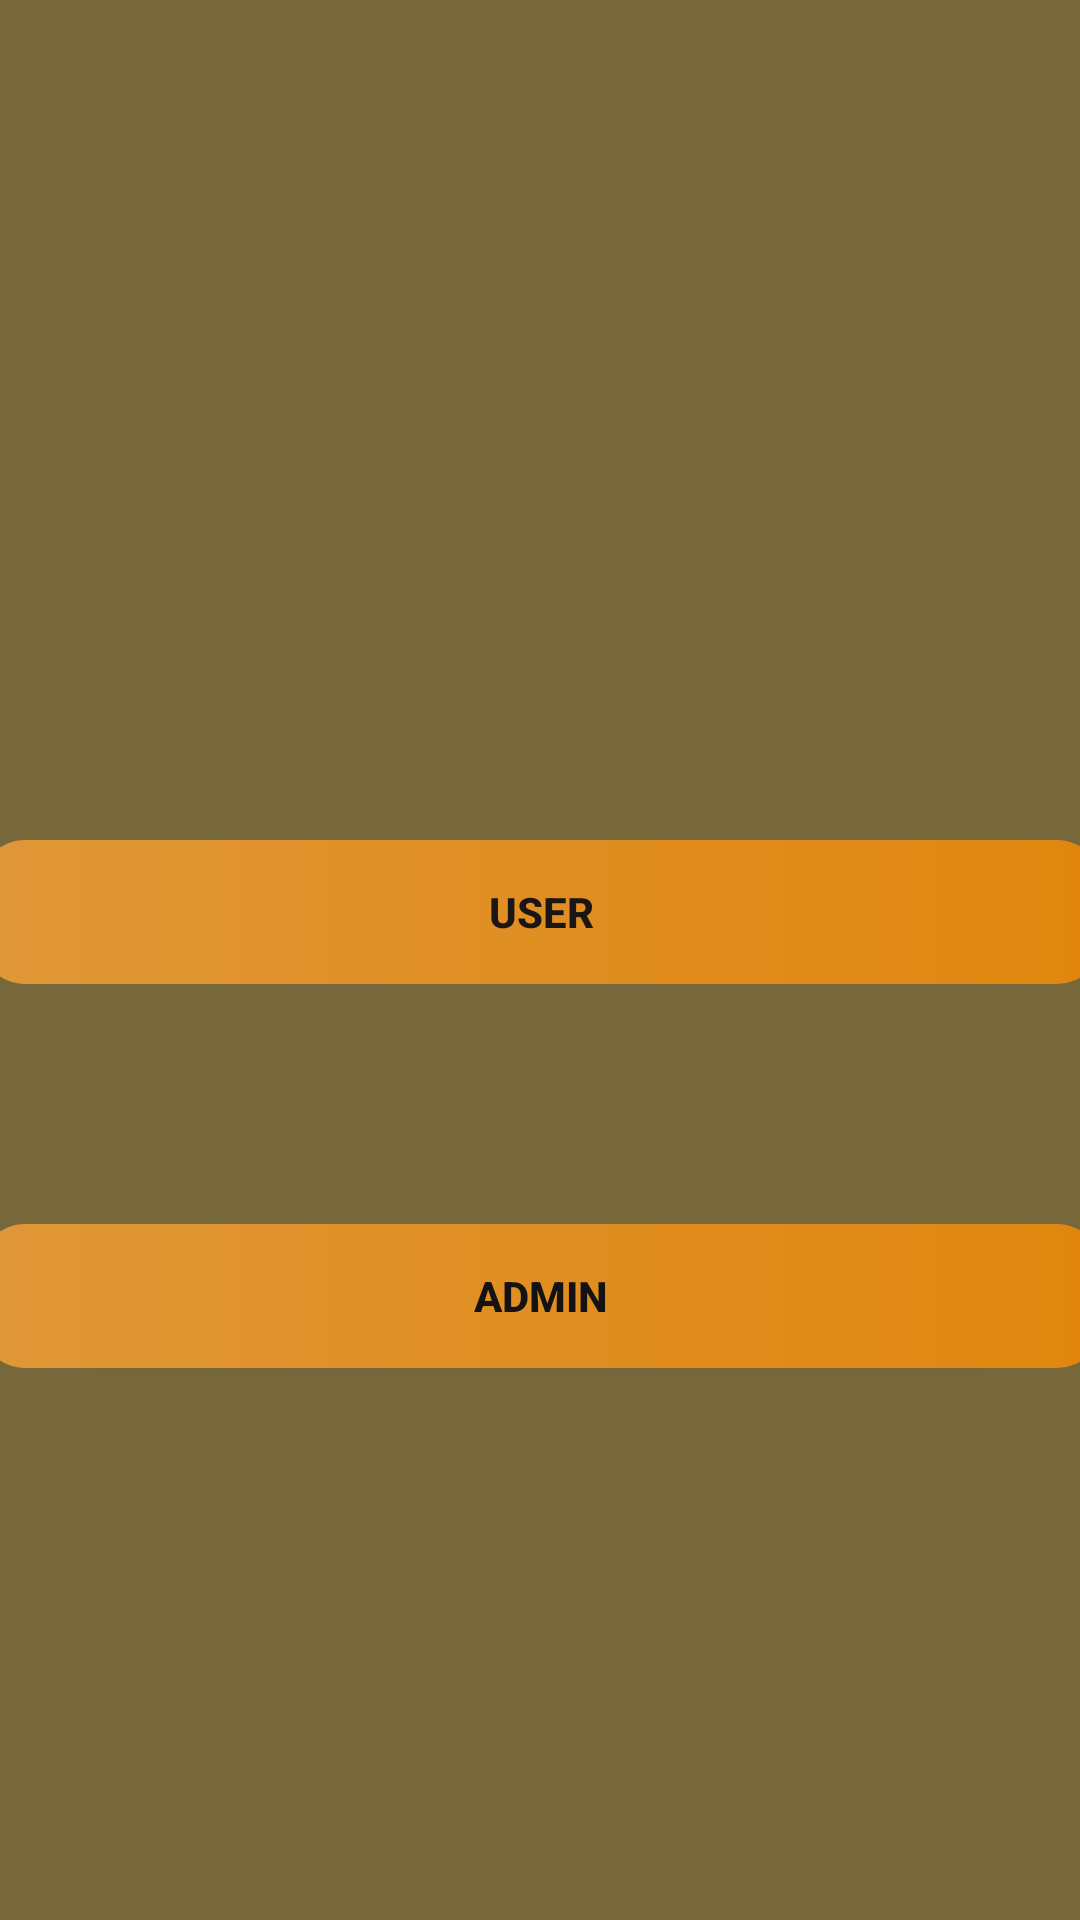

The Android layout XML behind this screen, and the referenced resources:
<!-- AndroidManifest.xml: application theme Theme.TIFFINHUBS -->
<!-- res/layout/activity_user_admin_screen.xml -->
<?xml version="1.0" encoding="utf-8"?>
<androidx.constraintlayout.widget.ConstraintLayout xmlns:android="http://schemas.android.com/apk/res/android"
    xmlns:app="http://schemas.android.com/apk/res-auto"
    xmlns:tools="http://schemas.android.com/tools"
    android:id="@+id/main"
    android:background="#DA61501B"
    android:layout_width="match_parent"
    android:layout_height="match_parent"
    tools:context=".user_admin_screen">

    <androidx.appcompat.widget.AppCompatButton
        android:id="@+id/userbutton"
        android:layout_width="374dp"
        android:layout_height="48dp"
        android:layout_marginTop="280dp"
        android:background="@drawable/designbutton"
        android:text="USER"
        android:textColor="#1B1515"
        android:textStyle="normal|bold"
        app:layout_constraintEnd_toEndOf="parent"
        app:layout_constraintStart_toStartOf="parent"
        app:layout_constraintTop_toTopOf="parent" />

    <androidx.appcompat.widget.AppCompatButton
        android:id="@+id/Adminbutton"
        android:layout_width="374dp"
        android:layout_height="48dp"
        android:layout_marginTop="80dp"
        android:background="@drawable/designbutton"
        android:text="ADMIN"
        android:textColor="#141212"
        android:textStyle="normal|bold"
        app:layout_constraintEnd_toEndOf="parent"
        app:layout_constraintStart_toStartOf="parent"
        app:layout_constraintTop_toBottomOf="@+id/userbutton" />

</androidx.constraintlayout.widget.ConstraintLayout>
<!-- resources referenced by this layout -->
<resources>
  <!-- drawable designbutton (drawable) -->
  <?xml version="1.0" encoding="utf-8"?>
  <shape xmlns:android="http://schemas.android.com/apk/res/android">
  <gradient android:startColor="#E09737" android:endColor="#E0860E"/>
      <corners android:radius="15dp"/>
  </shape>
  <style name="Theme.TIFFINHUBS" parent="Base.Theme.TIFFINHUBS" />
  <style name="Base.Theme.TIFFINHUBS" parent="Theme.Material3.DayNight.NoActionBar">
          
          
      </style>
</resources>
